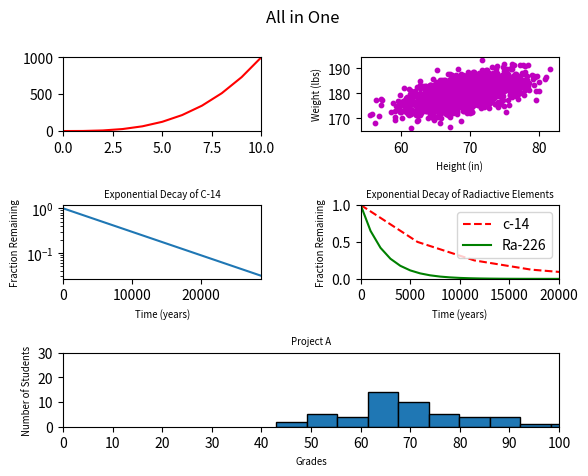

Write Python code to recreate this figure.
#!/usr/bin/env python3
import numpy as np
import matplotlib.pyplot as plt

y0 = np.arange(0, 11) ** 3

mean = [69, 0]
cov = [[15, 8], [8, 15]]
np.random.seed(5)
x1, y1 = np.random.multivariate_normal(mean, cov, 2000).T
y1 += 180

x2 = np.arange(0, 28651, 5730)
r2 = np.log(0.5)
t2 = 5730
y2 = np.exp((r2 / t2) * x2)

x3 = np.arange(0, 21000, 1000)
r3 = np.log(0.5)
t31 = 5730
t32 = 1600
y31 = np.exp((r3 / t31) * x3)
y32 = np.exp((r3 / t32) * x3)

np.random.seed(5)
student_grades = np.random.normal(68, 15, 50)

# your code here
plt.figure()
# https://matplotlib.org/api/_as_gen/matplotlib.pyplot.subplot.html
plt.subplots_adjust(hspace=1, wspace=0.5)
plt.suptitle('All in One')

plt.subplot(321)
plt.plot(y0, 'r-')
plt.xlim(0, 10)
plt.ylim(0, 1000)

plt.subplot(322)
plt.scatter(x1, y1, c='m', s=10)
plt.ylabel('Weight (lbs)', size="x-small")
plt.xlabel('Height (in)', size="x-small")

plt.subplot(323)
plt.plot(x2, y2)
plt.title('Exponential Decay of C-14', size="x-small")
plt.ylabel('Fraction Remaining', size="x-small")
plt.xlabel('Time (years)', size="x-small")
plt.yscale('log')
plt.xlim(0, 28800)

plt.subplot(324)
plt.plot(x2, y2, 'r--', x3, y32, 'g-')
plt.xlim(0, 20000)
plt.ylim(0, 1)
plt.title('Exponential Decay of Radiactive Elements', size="x-small")
plt.ylabel('Fraction Remaining', size="x-small")
plt.xlabel('Time (years)', size="x-small")
plt.yticks(np.arange(0.0, 1.5, step=0.5))
plt.legend(['c-14', 'Ra-226'])


plt.subplot(313)
plt.hist(student_grades, edgecolor="black")
plt.yticks(np.arange(0, 35, 10))
plt.xticks(np.arange(0, 110, step=10))
plt.xlim(0, 100)
plt.title('Project A', size="x-small")
plt.ylabel('Number of Students', size="x-small")
plt.xlabel('Grades', size="x-small")

plt.show()
